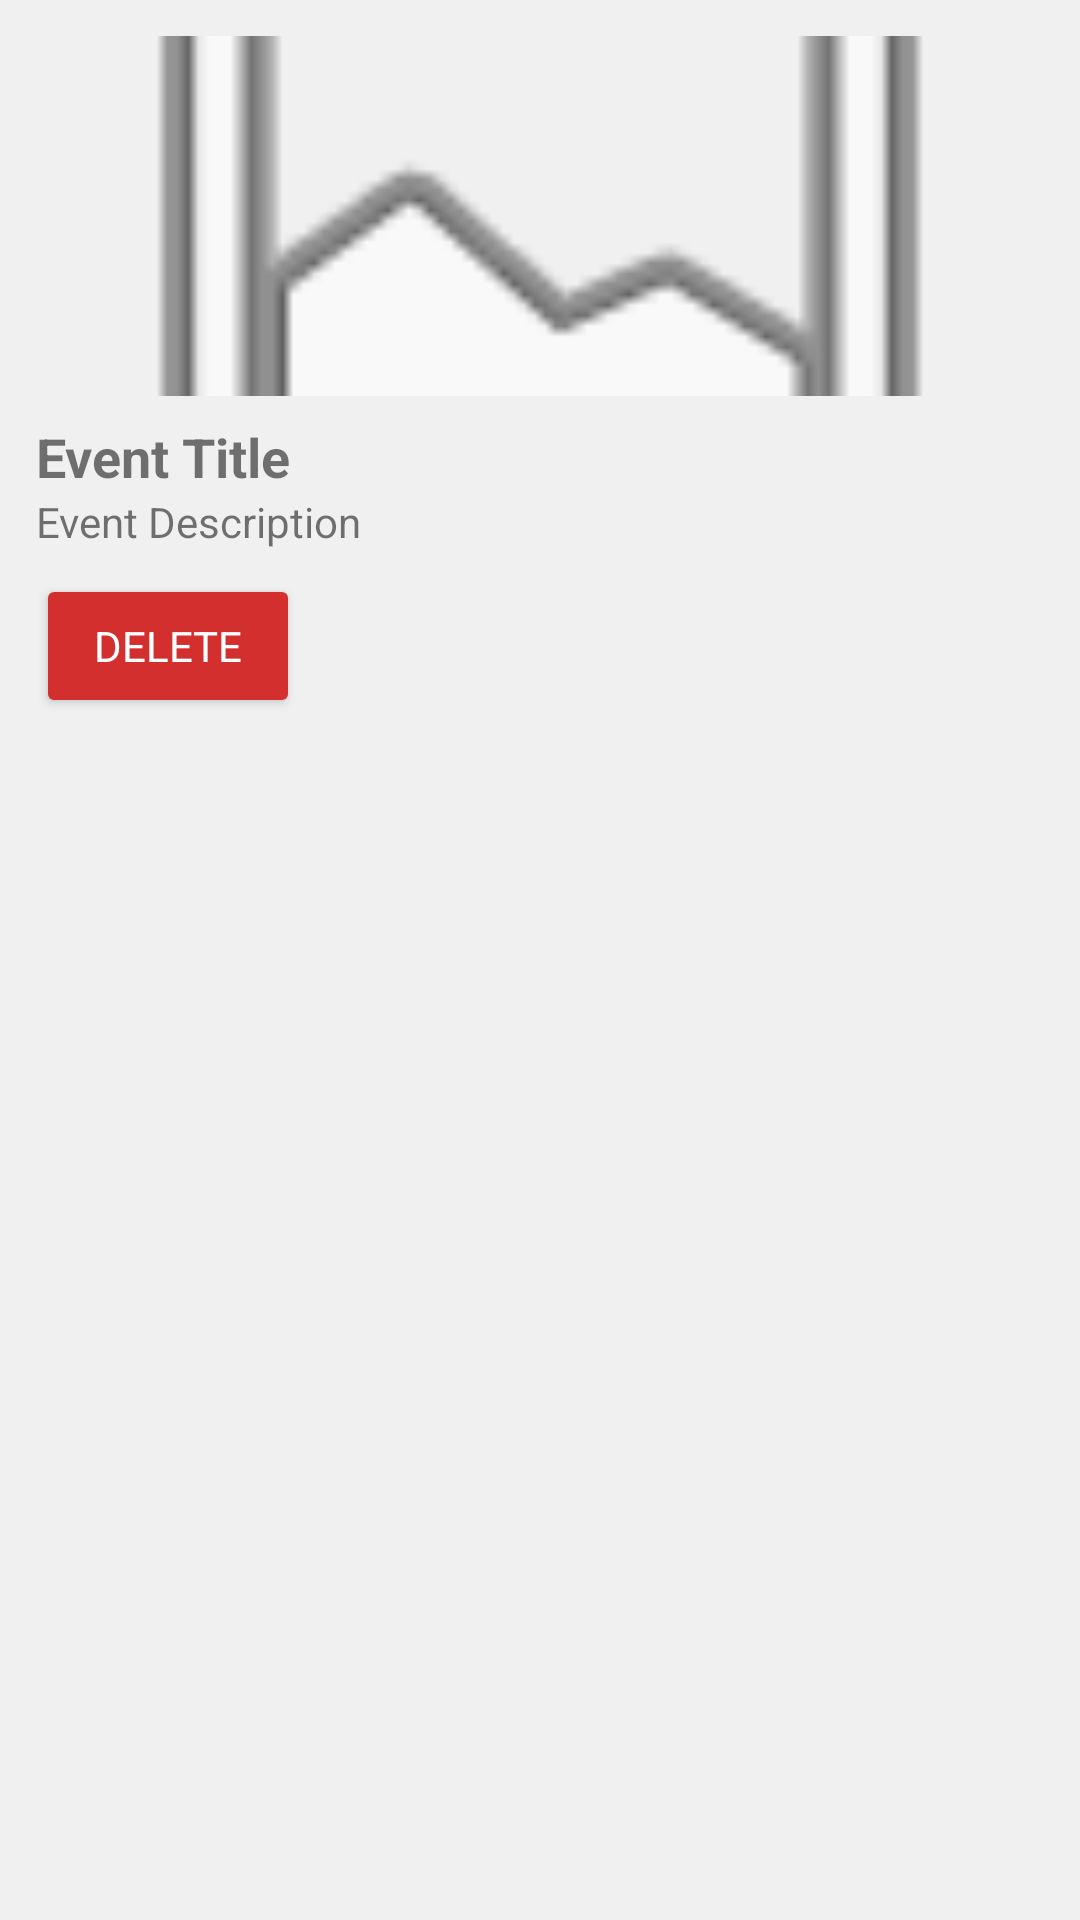

Layout XML and referenced resources for this Android screen:
<!-- AndroidManifest.xml: application theme Theme.AppProjet -->
<!-- res/layout/event_item.xml -->
<?xml version="1.0" encoding="utf-8"?>
<LinearLayout xmlns:android="http://schemas.android.com/apk/res/android"
    android:layout_width="match_parent"
    android:layout_height="wrap_content"
    android:orientation="vertical"
    android:padding="12dp"
    android:background="#f0f0f0"
    android:layout_marginBottom="8dp">

    <ImageView
        android:id="@+id/event_image"
        android:layout_width="match_parent"
        android:layout_height="120dp"
        android:scaleType="centerCrop"
        android:src="@android:drawable/ic_menu_gallery"
        android:layout_marginBottom="8dp" />

    <TextView
        android:id="@+id/event_title"
        android:layout_width="wrap_content"
        android:layout_height="wrap_content"
        android:text="Event Title"
        android:textSize="18sp"
        android:textStyle="bold" />

    <TextView
        android:id="@+id/event_description"
        android:layout_width="wrap_content"
        android:layout_height="wrap_content"
        android:text="Event Description"
        android:textSize="14sp" />

    <Button
        android:id="@+id/btn_delete_event"
        android:layout_width="wrap_content"
        android:layout_height="wrap_content"
        android:text="Delete"
        android:layout_marginTop="8dp"
        android:backgroundTint="#D32F2F"
        android:textColor="#fff"/>
</LinearLayout>
<!-- resources referenced by this layout -->
<resources>
  <style name="Theme.AppProjet" parent="Theme.MaterialComponents.DayNight.NoActionBar">
          <item name="colorPrimary">@color/teal_700</item>
          <item name="colorPrimaryVariant">@color/teal_900</item>
          <item name="colorSecondary">@color/amber_500</item>
          <item name="android:fontFamily">sans-serif</item>
      </style>
  <color name="teal_700">#00796B</color>
  <color name="teal_900">#004D40</color>
  <color name="amber_500">#FFC107</color>
</resources>
